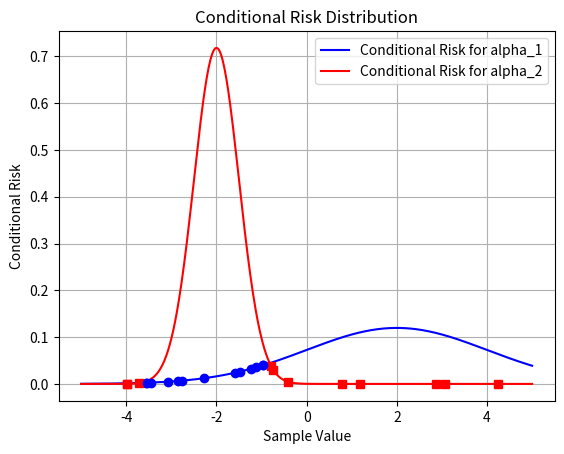

The script that saved this image:
import numpy as np
from scipy.stats import norm
import matplotlib.pyplot as plt

prior_probs = {'omega_1': 0.9, 'omega_2': 0.1}
class_conditional_probs = {'omega_1': norm(loc=-2, scale=0.5), 'omega_2': norm(loc=2, scale=2)}
risk_loss = {'alpha_1': {'omega_1': 0, 'omega_2': 6}, 'alpha_2': {'omega_1': 1, 'omega_2': 0}}

observations = np.array([-3.9847, -3.5549, -1.2401, -0.9780, -0.7932, -2.8531,
                         -2.7605, -3.7287, -3.5414, -2.2692, -3.4549, -3.0752,
                         -3.9934,  2.8792, -0.9780,  0.7932,  1.1882,  3.0682,
                         -1.5799, -1.4885, -0.7431, -0.4221, -1.1186,  4.2532])



def calculate_posterior_probs(x):
    posterior_probs = {}
    for omega in class_conditional_probs:
        class_cond_prob = class_conditional_probs[omega].pdf(x)
        posterior_probs[omega] = class_cond_prob * prior_probs[omega]
    return posterior_probs

def calculate_conditional_risk(x):
    conditional_risks = {}
    posterior_probs = calculate_posterior_probs(x)
    for alpha in risk_loss:
        risk = 0
        for omega in risk_loss[alpha]:
            risk += posterior_probs[omega] * risk_loss[alpha][omega]
        conditional_risks[alpha] = risk
    return conditional_risks, posterior_probs

def make_decision(observations):
    risk_loss_made = []
    posterior_probs_list = []
    conditional_risks_list = []
    for x in observations:
        conditional_risks, posterior_probs = calculate_conditional_risk(x)
        posterior_probs_list.append(posterior_probs)
        conditional_risks_list.append(conditional_risks)
        min_risk_decision = min(conditional_risks, key=conditional_risks.get)
        risk_loss_made.append(min_risk_decision)

    return risk_loss_made, conditional_risks_list

classification_result, conditional_risks_list = make_decision(observations)
print("Classification Result:", classification_result)


x_values = np.linspace(-5, 5, 500)

conditional_risks_alpha_1 = [calculate_conditional_risk(x)[0]['alpha_1'] for x in x_values]
conditional_risks_alpha_2 = [calculate_conditional_risk(x)[0]['alpha_2'] for x in x_values]

plt.plot(x_values, conditional_risks_alpha_1, label='Conditional Risk for alpha_1', linestyle='-', color='blue')
plt.plot(x_values, conditional_risks_alpha_2, label='Conditional Risk for alpha_2', linestyle='-', color='red')

for i in range(len(observations)):
    if classification_result[i] == 'alpha_1':
        plt.plot(observations[i], conditional_risks_list[i]['alpha_1'], marker='o', color='blue')
    else:
        plt.plot(observations[i], conditional_risks_list[i]['alpha_2'], marker='s', color='red')

plt.xlabel('Sample Value')
plt.ylabel('Conditional Risk')
plt.title('Conditional Risk Distribution')
plt.legend()
plt.grid(True)
plt.show()
